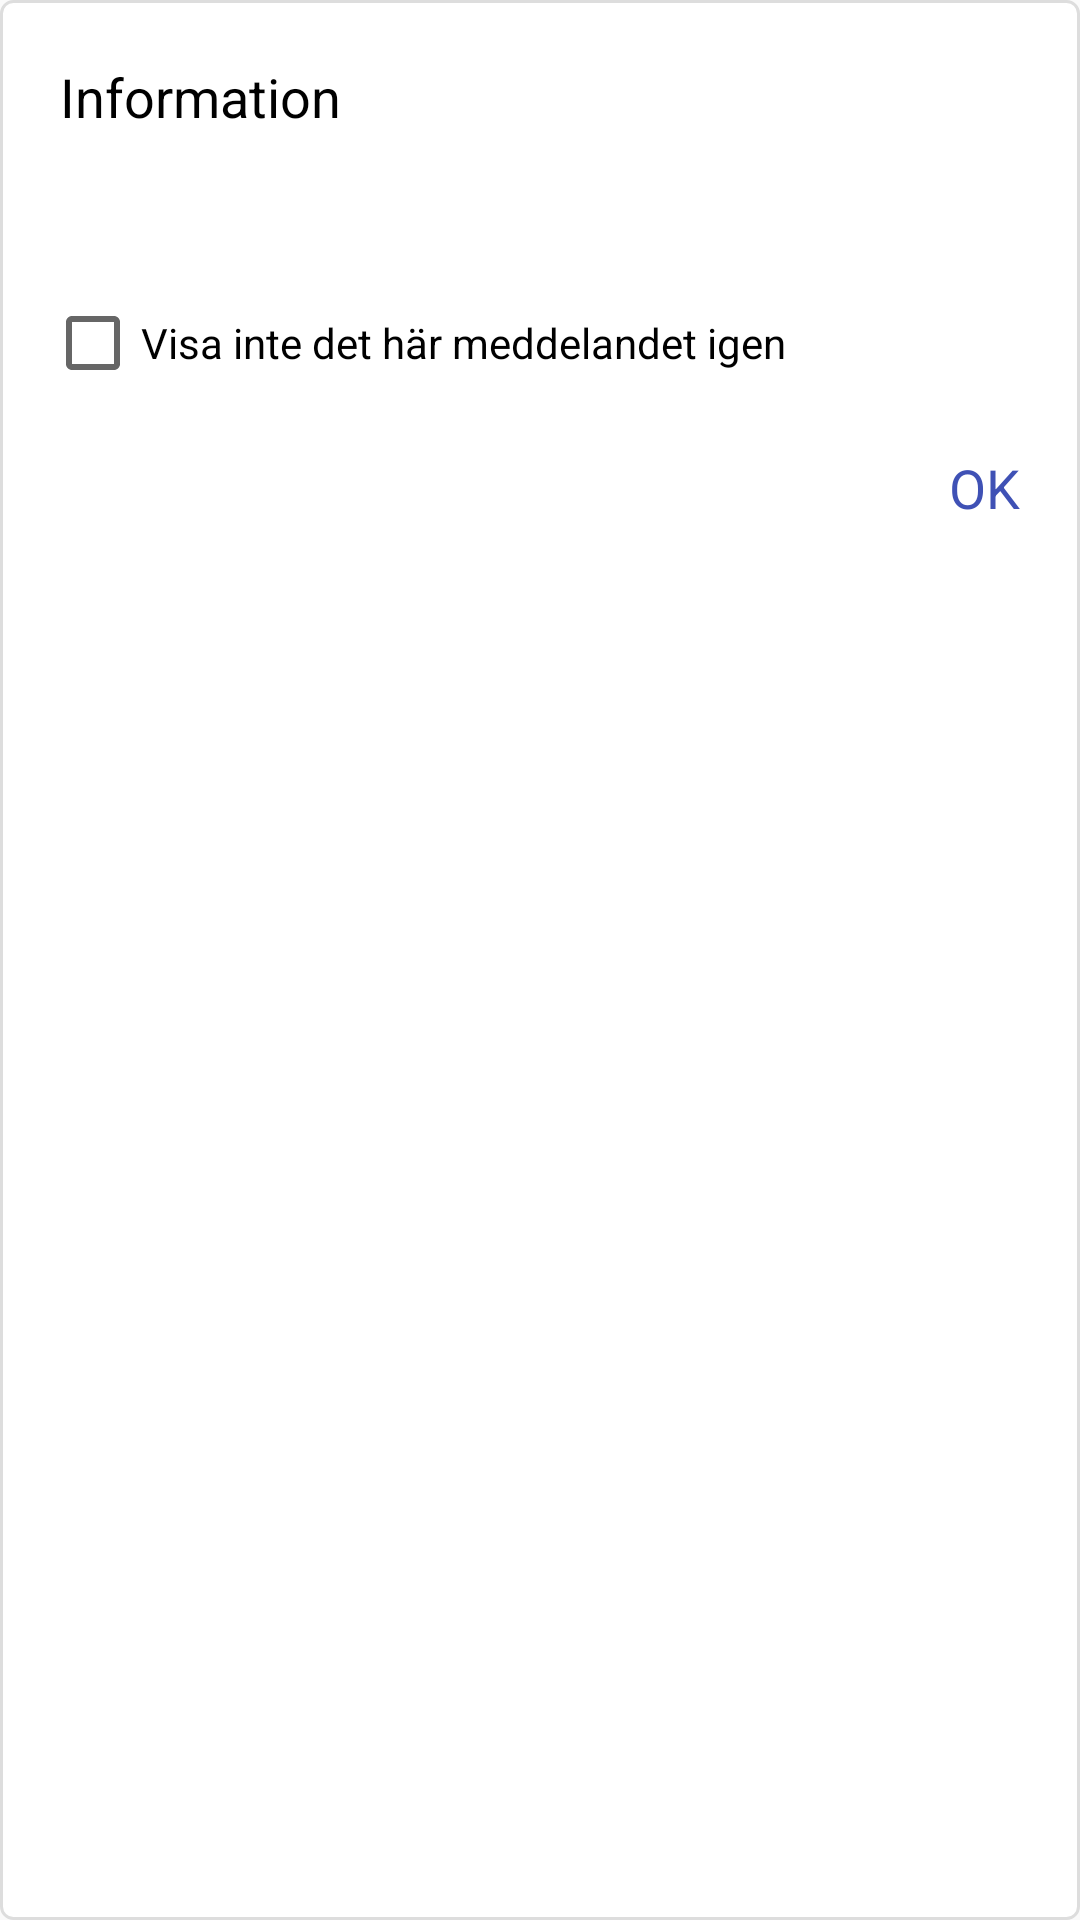

Android layout source for this screen:
<!-- AndroidManifest.xml: application theme AppTheme -->
<!-- res/layout/popup_information.xml -->
<?xml version="1.0" encoding="utf-8"?>
<RelativeLayout xmlns:android="http://schemas.android.com/apk/res/android"
    android:orientation="vertical"
    android:layout_width="match_parent"
    android:layout_height="wrap_content"
    android:background="@drawable/round">

    <TextView
        android:id="@+id/informationHeader"
        android:layout_width="wrap_content"
        android:layout_height="wrap_content"
        android:layout_margin="20dp"
        android:textSize="18sp"
        android:textColor="#000"
        android:text="@string/information"/>

    
    <TextView
        android:id="@+id/informationText"
        android:layout_width="wrap_content"
        android:layout_height="wrap_content"
        android:layout_below="@id/informationHeader"
        android:layout_marginLeft="15dp"
        android:layout_marginStart="15dp"
        android:layout_marginRight="15dp"
        android:layout_marginEnd="15dp"/>

    
    <CheckBox
        android:id="@+id/informationCheckBox"
        android:layout_width="wrap_content"
        android:layout_height="wrap_content"
        android:layout_marginTop="15dp"
        android:layout_marginLeft="15dp"
        android:layout_marginStart="15dp"
        android:layout_marginRight="15dp"
        android:layout_marginEnd="15dp"
        android:text="@string/visa_inte_det_h_r_meddelandet_igen"
        android:layout_below="@id/informationText" />

    
    <TextView
        android:id="@+id/informationOkBtn"
        android:layout_width="wrap_content"
        android:layout_height="wrap_content"
        android:layout_below="@id/informationCheckBox"
        android:layout_alignParentRight="true"
        android:layout_alignParentEnd="true"
        android:layout_margin="20dp"
        android:textColor="@color/colorPrimary"
        android:textSize="18sp"
        android:text="OK"/>
</RelativeLayout>
<!-- resources referenced by this layout -->
<resources>
  <color name="colorPrimary">#3F51B5</color>
  <!-- drawable round (drawable) -->
  <?xml version="1.0" encoding="utf-8"?>
  <shape xmlns:android="http://schemas.android.com/apk/res/android">
      <corners android:radius="4dp"/>
  
      <stroke android:width="1dp"
          android:color="#ddd"/>
      <solid android:color="#fff"/>
  </shape>
  <string name="information">Information</string>
  <string name="visa_inte_det_h_r_meddelandet_igen">Visa inte det här meddelandet igen</string>
  <style name="AppTheme" parent="Theme.AppCompat.Light.NoActionBar">
          
          <item name="colorPrimary">@color/colorPrimary</item>
          <item name="colorPrimaryDark">@color/colorPrimaryDark</item>
          <item name="colorAccent">@color/colorAccent</item>
      
      </style>
  <color name="colorPrimaryDark">#303F9F</color>
  <color name="colorAccent">#3F51B5</color>
</resources>
